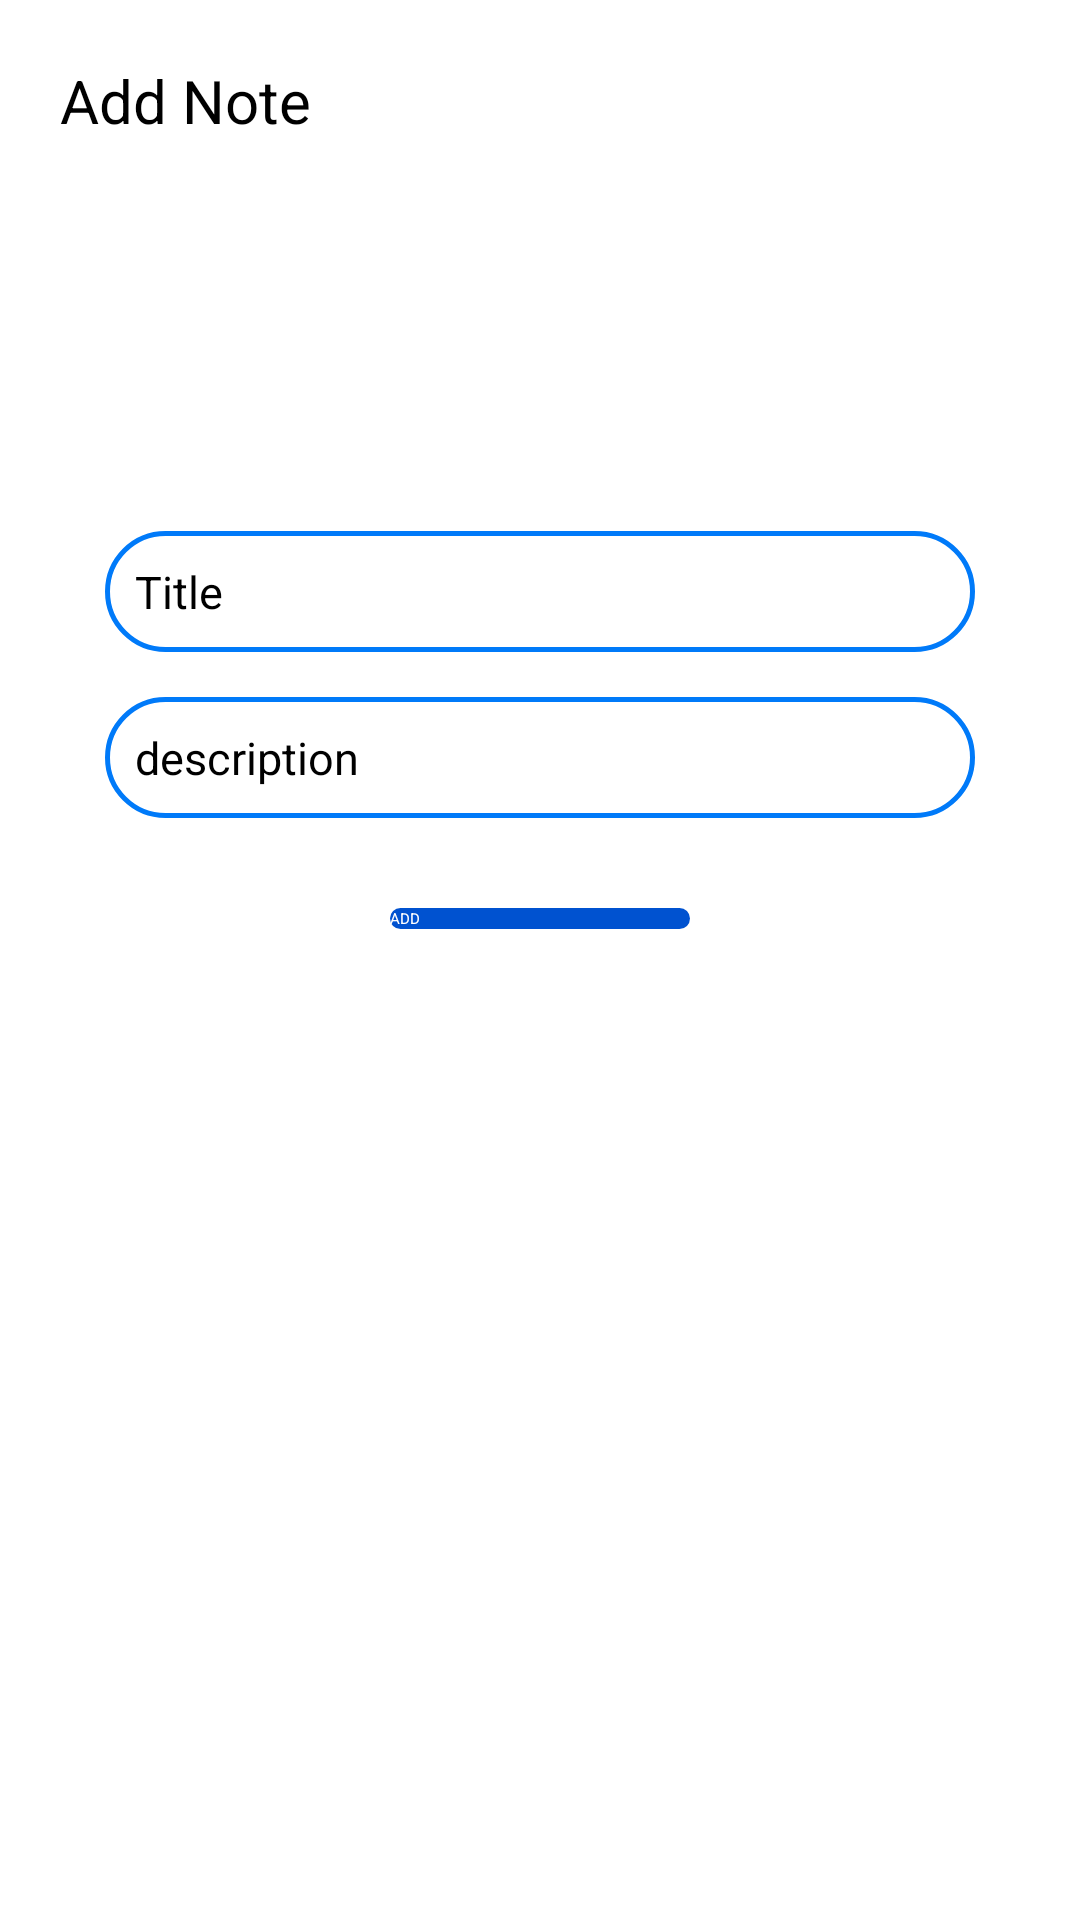

Android layout source for this screen:
<!-- AndroidManifest.xml: application theme Theme.Bookie -->
<!-- res/layout/custom_dialog.xml -->
<?xml version="1.0" encoding="utf-8"?>
<RelativeLayout xmlns:android="http://schemas.android.com/apk/res/android"
    xmlns:app="http://schemas.android.com/apk/res-auto"
    xmlns:tools="http://schemas.android.com/tools"
    android:layout_width="300dp"
    android:layout_height="wrap_content"
    android:layout_gravity="center">

    <androidx.cardview.widget.CardView
        android:id="@+id/cardView"
        android:elevation="10dp"
        android:layout_width="match_parent"
        android:layout_height="wrap_content"
        app:cardCornerRadius="10dp"
        app:cardBackgroundColor="@color/white"
        app:layout_constraintBottom_toTopOf="parent"
        app:layout_constraintEnd_toEndOf="parent"
        app:layout_constraintStart_toStartOf="parent"
        app:layout_constraintTop_toTopOf="parent">

        <androidx.constraintlayout.widget.ConstraintLayout
            android:layout_width="match_parent"
            android:layout_height="wrap_content"
            android:padding="20dp">

            <TextView
                android:id="@+id/cd_heading"
                android:layout_width="wrap_content"
                android:layout_height="wrap_content"
                android:text="@string/add_note"
                android:textColor="@color/black"
                android:textSize="20sp"
                app:layout_constraintStart_toStartOf="parent"
                app:layout_constraintTop_toTopOf="parent" />

            <ImageView
                android:id="@+id/cd_close"
                android:layout_width="wrap_content"
                android:layout_height="wrap_content"
                android:src="@drawable/ic_close"
                app:layout_constraintEnd_toEndOf="parent"
                app:layout_constraintTop_toTopOf="parent"
                app:tint="@color/black" />

            <ImageView
                android:id="@+id/cdImageView"
                android:layout_width="100dp"
                android:layout_height="100dp"
                android:layout_margin="15dp"
                android:src="@drawable/note"
                app:layout_constraintEnd_toEndOf="parent"
                app:layout_constraintStart_toStartOf="parent"
                app:layout_constraintTop_toBottomOf="@+id/cd_heading" />


            <EditText
                android:id="@+id/dialogTitle"
                android:layout_width="match_parent"
                android:layout_height="wrap_content"
                android:layout_margin="15dp"
                android:background="@drawable/bg_edittext"
                android:hint="@string/title"
                android:maxLines="1"
                android:maxLength="100"
                android:padding="10dp"
                android:textColor="@color/black"
                android:textColorHint="@color/black"
                android:textSize="15sp"
                app:layout_constraintEnd_toEndOf="parent"
                app:layout_constraintStart_toStartOf="parent"
                app:layout_constraintTop_toBottomOf="@+id/cdImageView" />

            <EditText
                android:id="@+id/dialogDes"
                android:layout_width="match_parent"
                android:layout_height="wrap_content"
                android:layout_margin="15dp"
                android:background="@drawable/bg_edittext"
                android:hint="@string/description"
                android:padding="10dp"
                android:maxLines="2"
                android:maxLength="1000"
                android:textColor="@color/black"
                android:textColorHint="@color/black"
                android:textSize="15sp"
                app:layout_constraintEnd_toEndOf="@+id/dialogTitle"
                app:layout_constraintStart_toStartOf="@+id/dialogTitle"
                app:layout_constraintTop_toBottomOf="@+id/dialogTitle" />

            <Button
                android:id="@+id/cd_addBtn"
                android:layout_width="100dp"
                android:layout_height="wrap_content"
                android:layout_gravity="center"
                android:background="@drawable/bg_btn"
                android:text="@string/add"
                android:layout_marginTop="30dp"
                android:textAllCaps="true"
                android:textColor="@color/white"
                app:layout_constraintBottom_toBottomOf="parent"
                app:layout_constraintEnd_toEndOf="@+id/dialogDes"
                app:layout_constraintStart_toStartOf="@+id/dialogDes"
                app:layout_constraintTop_toBottomOf="@+id/dialogDes" />


        </androidx.constraintlayout.widget.ConstraintLayout>

    </androidx.cardview.widget.CardView>

</RelativeLayout>
<!-- resources referenced by this layout -->
<resources>
  <color name="black">#FF000000</color>
  <color name="white">#FFFFFFFF</color>
  <!-- drawable bg_btn (drawable) -->
  <?xml version="1.0" encoding="utf-8"?>
  <shape xmlns:android="http://schemas.android.com/apk/res/android"
      android:shape="rectangle">
      <solid android:color="@color/colorPrimaryDark"/>
      <corners android:radius="1000dp"/>
  
  </shape>
  <!-- drawable bg_edittext (drawable) -->
  <?xml version="1.0" encoding="utf-8"?>
  <shape xmlns:android="http://schemas.android.com/apk/res/android"
      android:shape="rectangle">
      <solid android:color="@color/white"/>
      <stroke
          android:width="1.5dp"
          android:color="@color/colorPrimary"
          />
      <corners android:radius="1000dp"/>
  
  </shape>
  <string name="add">add</string>
  <string name="add_note">Add Note</string>
  <string name="description">description</string>
  <string name="title">Title</string>
  <style name="Theme.Bookie" parent="Theme.AppCompat.Light.DarkActionBar">
          
          <item name="colorPrimary">@color/colorPrimary</item>
          <item name="colorPrimaryDark">@color/colorPrimaryDark</item>
          <item name="colorAccent">@color/colorPrimary</item>
          
      </style>
  <color name="colorPrimaryDark">#0052D0</color>
  <color name="colorPrimary">#007AF9</color>
</resources>
